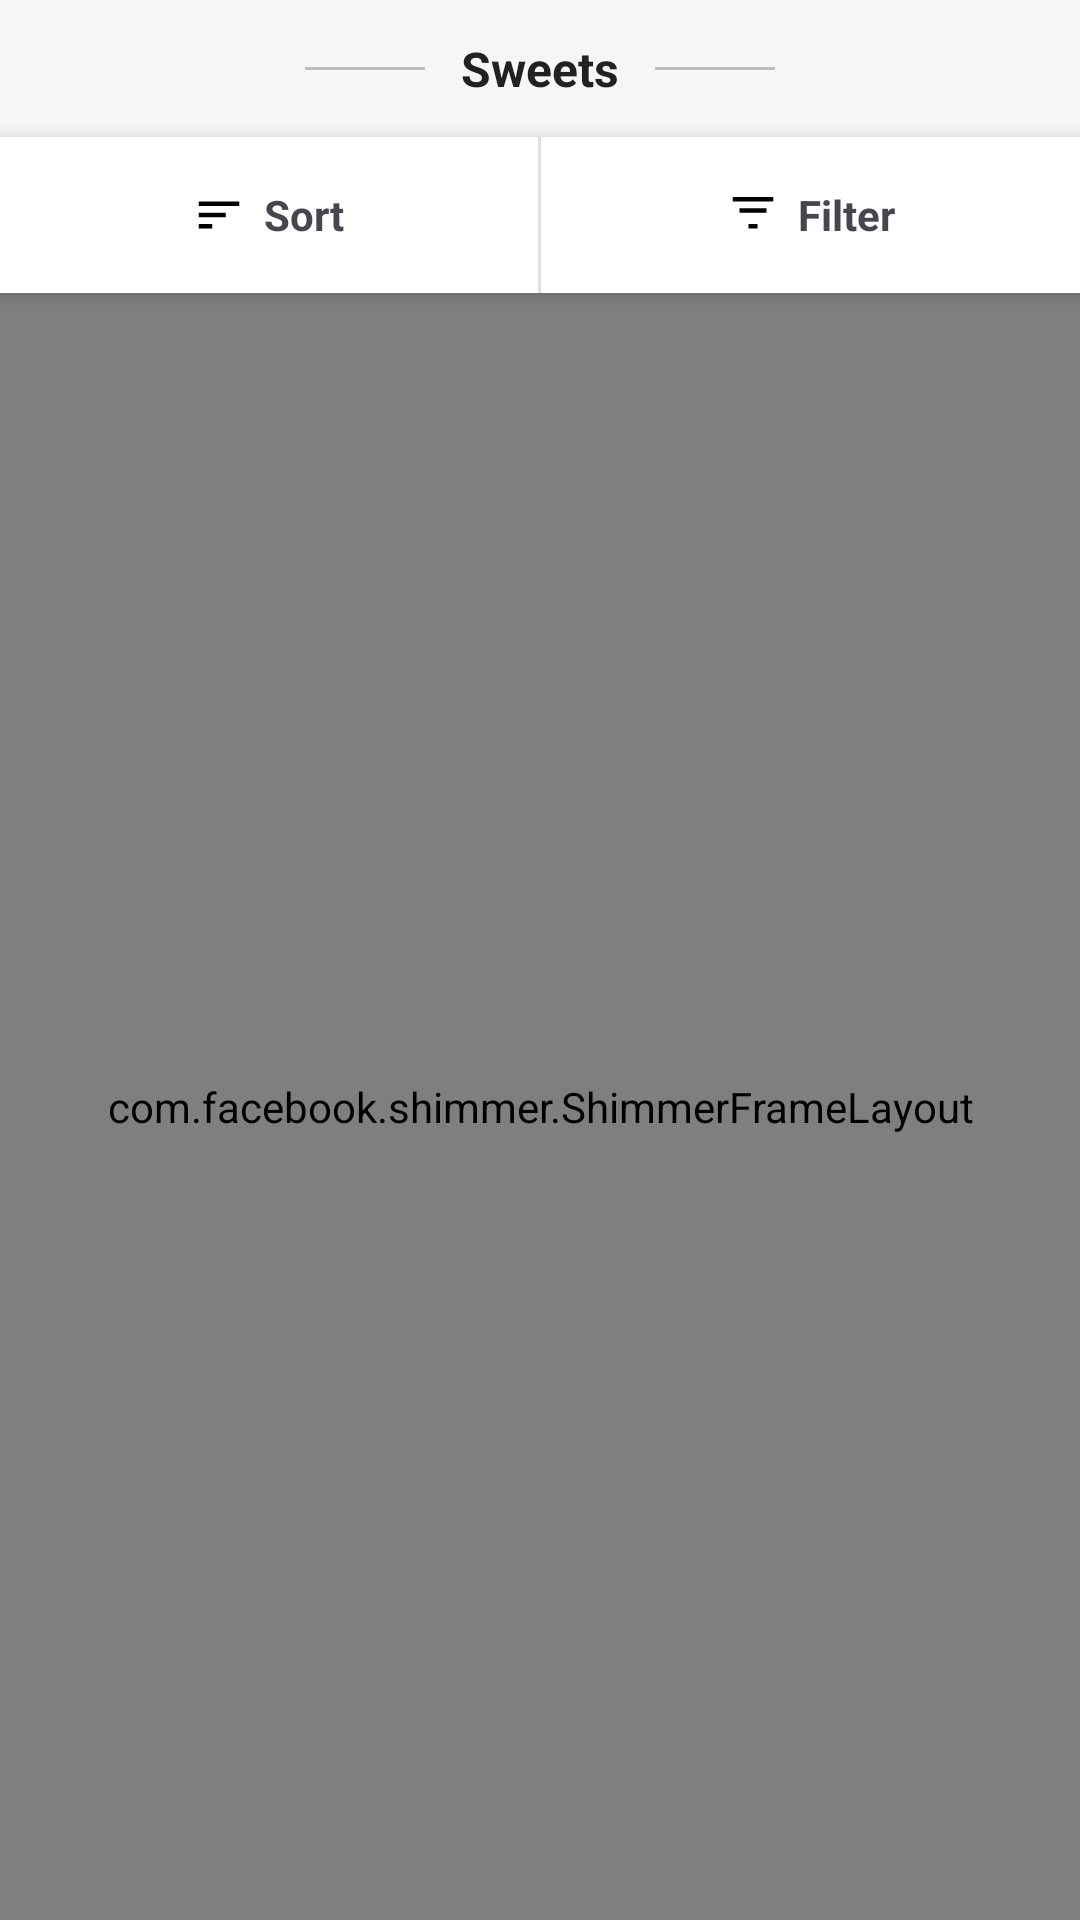

Android layout source for this screen:
<!-- AndroidManifest.xml: application theme Theme.SagarSweets -->
<!-- res/layout/fragment_product_view_category.xml -->
<?xml version="1.0" encoding="utf-8"?>
<LinearLayout xmlns:android="http://schemas.android.com/apk/res/android"
    xmlns:app="http://schemas.android.com/apk/res-auto"
    android:orientation="vertical"
    android:layout_width="match_parent"
    android:layout_height="match_parent"
    android:background="#F6F6F6">

    
    <LinearLayout
        android:layout_width="match_parent"
        android:layout_height="wrap_content"
        android:gravity="center"
        android:orientation="horizontal"
        android:padding="12dp">

        <View
            android:layout_width="40dp"
            android:layout_height="1dp"
            android:background="#BDBDBD" />

        <TextView
            android:id="@+id/tvCategoryName"
            android:layout_width="wrap_content"
            android:layout_height="wrap_content"
            android:text="Sweets"
            android:textSize="16sp"
            android:textStyle="bold"
            android:textColor="#212121"
            android:layout_marginStart="12dp"
            android:layout_marginEnd="12dp" />

        <View
            android:layout_width="40dp"
            android:layout_height="1dp"
            android:background="#BDBDBD" />
    </LinearLayout>

    
    <LinearLayout
        android:layout_width="match_parent"
        android:layout_height="52dp"
        android:orientation="horizontal"
        android:background="#FFFFFF"
        android:elevation="4dp">

        <LinearLayout
            android:id="@+id/layoutSort"
            android:layout_width="0dp"
            android:layout_height="match_parent"
            android:layout_weight="1"
            android:gravity="center"
            android:orientation="horizontal"
            android:clickable="true"
            android:foreground="?attr/selectableItemBackground">

            <ImageView
                android:layout_width="18dp"
                android:layout_height="18dp"
                android:src="@drawable/ic_sort"
                app:tint="#000000" />

            <TextView
                android:layout_width="wrap_content"
                android:layout_height="wrap_content"
                android:text="Sort"
                android:textSize="14sp"
                android:textStyle="bold"
                android:layout_marginStart="6dp"/>
        </LinearLayout>

        <View
            android:layout_width="1dp"
            android:layout_height="match_parent"
            android:background="#E0E0E0"/>

        <LinearLayout
            android:id="@+id/layoutFilter"
            android:layout_width="0dp"
            android:layout_height="match_parent"
            android:layout_weight="1"
            android:gravity="center"
            android:orientation="horizontal"
            android:clickable="true"
            android:foreground="?attr/selectableItemBackground">

            
            <FrameLayout
                android:layout_width="wrap_content"
                android:layout_height="wrap_content">

                <ImageView
                    android:id="@+id/imgFilter"
                    android:layout_width="18dp"
                    android:layout_height="18dp"
                    android:src="@drawable/ic_filter"
                    app:tint="#000000" />

                
                <TextView
                    android:id="@+id/tvFilterBadge"
                    android:layout_width="16dp"
                    android:layout_height="16dp"
                    android:layout_gravity="end|top"
                    android:layout_marginTop="-4dp"
                    android:layout_marginEnd="-4dp"
                    android:background="@drawable/bg_filter_badge"
                    android:text="1"
                    android:textSize="10sp"
                    android:textColor="#FFFFFF"
                    android:gravity="center"
                    android:visibility="gone"/>
            </FrameLayout>

            <TextView
                android:layout_width="wrap_content"
                android:layout_height="wrap_content"
                android:text="Filter"
                android:textSize="14sp"
                android:textStyle="bold"
                android:layout_marginStart="6dp"/>
        </LinearLayout>

    </LinearLayout>

    
    <FrameLayout
        android:layout_width="match_parent"
        android:layout_height="match_parent">

        
        <com.facebook.shimmer.ShimmerFrameLayout
            android:id="@+id/shimmerLayout"
            android:layout_width="match_parent"
            android:layout_height="match_parent"
            android:padding="8dp">

            <androidx.recyclerview.widget.RecyclerView
                android:id="@+id/rvShimmer"
                android:layout_width="match_parent"
                android:layout_height="match_parent"/>
        </com.facebook.shimmer.ShimmerFrameLayout>

        
        <androidx.recyclerview.widget.RecyclerView
            android:id="@+id/rvProducts"
            android:layout_width="match_parent"
            android:layout_height="match_parent"
            android:visibility="gone"
            android:padding="8dp"/>
    </FrameLayout>

</LinearLayout>
<!-- resources referenced by this layout -->
<resources>
  <!-- drawable ic_filter (drawable) -->
  <?xml version="1.0" encoding="utf-8"?>
  <vector xmlns:android="http://schemas.android.com/apk/res/android"
      android:width="24dp"
      android:height="24dp"
      android:viewportWidth="24"
      android:viewportHeight="24">
      <path
          android:fillColor="#000000"
          android:pathData="M10,18h4v-2h-4v2zm-7,-14v2h18V4H3zm3,7h12V9H6v2z"/>
  </vector>
  <!-- drawable ic_sort (drawable) -->
  <?xml version="1.0" encoding="utf-8"?>
  <vector xmlns:android="http://schemas.android.com/apk/res/android"
      android:width="24dp"
      android:height="24dp"
      android:viewportWidth="24"
      android:viewportHeight="24">
      <path
          android:fillColor="#000000"
          android:pathData="M3,18h6v-2H3v2zm0,-5h12v-2H3v2zm0,-7v2h18V6H3z"/>
  </vector>
  <style name="Theme.SagarSweets" parent="Base.Theme.SagarSweets" />
  <style name="Base.Theme.SagarSweets" parent="Theme.Material3.DayNight.NoActionBar">
          
          
          <item name="colorPrimary">@color/md_theme_primary</item>
          <item name="colorSecondary">@color/md_theme_secondary</item>
      </style>
  <color name="md_theme_primary">#8B0000</color>
  <color name="md_theme_secondary">#FFB703</color>
</resources>
